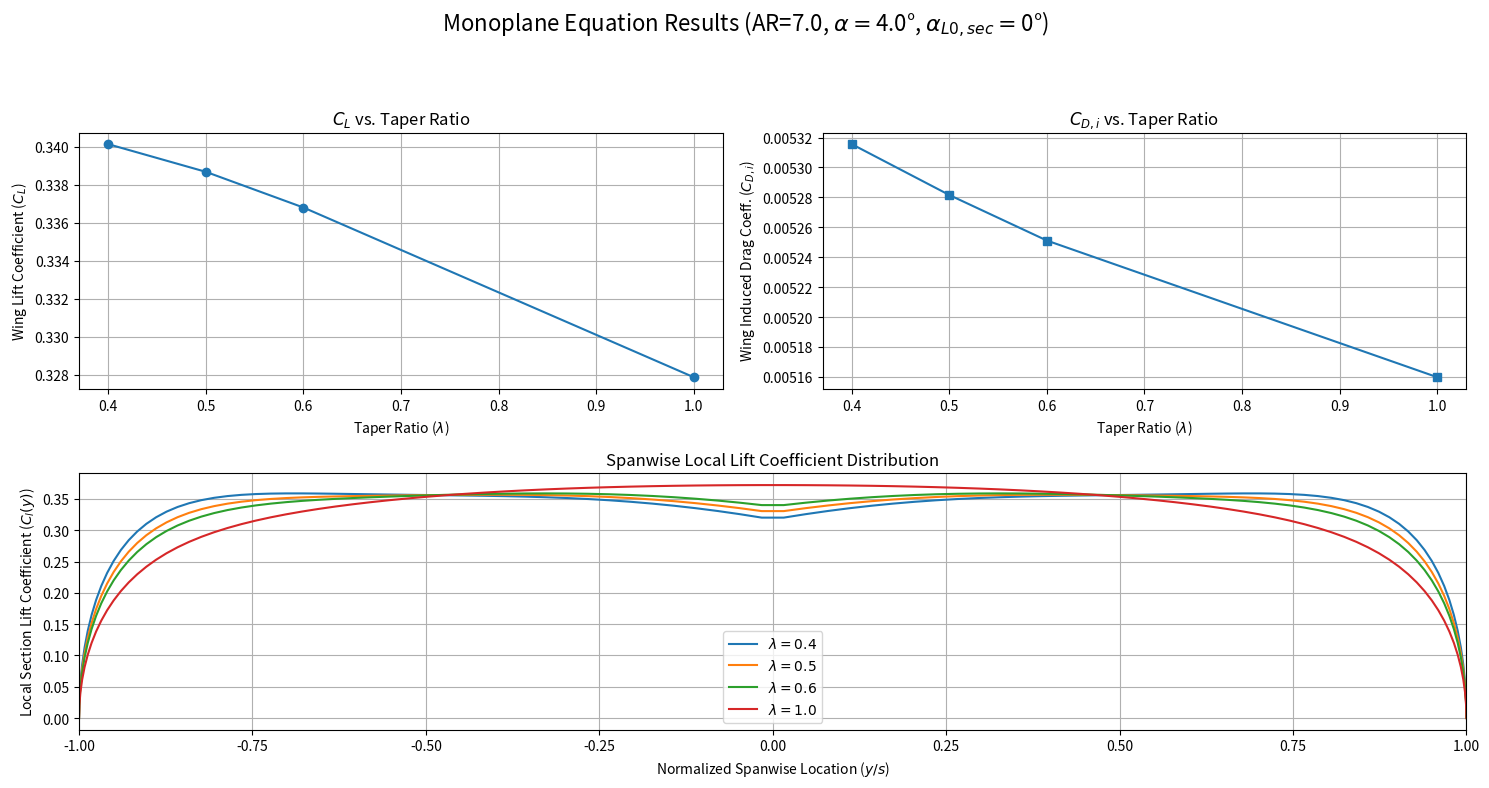

This figure's Python source:
import numpy as np
import matplotlib.pyplot as plt
import matplotlib.gridspec as gridspec # Subplot layout

# Functions
def calculate_wing_geometry(c_root, taper_ratio, AR):
    """Calculates basic wing geometry parameters."""
    c_tip = taper_ratio * c_root
    b = AR * c_root * (1 + taper_ratio) / 2.0
    s = b / 2.0 # semi-span
    S_wing = (c_root + c_tip) / 2.0 * b
    return c_tip, b, s, S_wing

def get_local_chord_and_mu(phi, c_root, taper_ratio, semi_span, section_lift_slope_a0):
    """Calculates local chord c and parameter mu."""
    
    local_chord = c_root * (1.0 - (1.0 - taper_ratio) * np.abs(np.cos(phi)))
    mu_phi = (local_chord * section_lift_slope_a0) / (8.0 * semi_span)
    return local_chord, mu_phi

def solve_for_An_coeffs(num_An_terms, collocation_phi_points, 
                        alpha_wing_rad, alpha_L0_section_rad, 
                        c_root, taper_ratio, semi_span, section_lift_slope_a0):
    """Solves for Fourier coefficients An w/ Monoplane Equation."""
    
    M = num_An_terms
    n_indices = np.array([2 * i - 1 for i in range(1, M + 1)]) # Odd indices

    matrix_coeffs = np.zeros((M, M))
    rhs_vector = np.zeros(M)

    for j in range(M):  # For each value phi
        phi_j = collocation_phi_points[j]
        _ , mu_j = get_local_chord_and_mu(phi_j, c_root, taper_ratio, 
                                          semi_span, section_lift_slope_a0)
        
        # Calculate mu side
        rhs_vector[j] = mu_j * (alpha_wing_rad - alpha_L0_section_rad) * np.sin(phi_j)

        # Calculate A_n side
        for k in range(M):
            n_k_val = n_indices[k]
            matrix_coeffs[j, k] = np.sin(n_k_val * phi_j) * (n_k_val * mu_j + np.sin(phi_j))
    
    # Solve the linear system
    An_vector = np.linalg.solve(matrix_coeffs, rhs_vector)
        
    return An_vector, n_indices

def calculate_finite_wing_coeffs(An_vector, n_indices, AR):
    """Calculates wing CL and CDi from An"""

    A1 = An_vector[0]
    CL_wing = A1 * np.pi * AR

    CDi_wing_sum_term = np.sum(n_indices * (An_vector**2))
    CDi_wing = np.pi * AR * CDi_wing_sum_term
    
    return CL_wing, CDi_wing

def get_spanwise_Cl_data(An_vector, n_indices, c_root, taper_ratio, semi_span, num_plot_points):
    """Calculates local section Cl for plotting. Returns y/s and Cl_local."""
    
    phi_for_plot = np.linspace(0, np.pi, num_plot_points)
    y_over_s_plot = -np.cos(phi_for_plot) 

    Gamma_norm_plot = np.zeros_like(phi_for_plot)
    for i in range(len(An_vector)):
        Gamma_norm_plot += An_vector[i] * np.sin(n_indices[i] * phi_for_plot)
            
    local_chord_plot = c_root * (1.0 - (1.0 - taper_ratio) * np.abs(np.cos(phi_for_plot)))
    
    Cl_local_plot = (8 * semi_span * Gamma_norm_plot) / local_chord_plot
    
    # Ensure Cl is zero at tips if Gamma_norm is zero
    Cl_local_plot[np.isclose(Gamma_norm_plot, 0.0)] = 0.0

    return y_over_s_plot, Cl_local_plot

# Main
def main():
    # Adjustable Input Parameters
    AR_input = 7.0                                     
    taper_ratios_input = np.array([0.4, 0.5, 0.6, 1.0]) 
    c_root_input = 1.0                                 
    section_lift_slope_a0_input = 2 * np.pi            
    num_An_terms_input = 4
    alpha_wing_deg_input = 4.0                         
    alpha_L0_section_deg_input = 0    
    num_plot_points = 100             

    alpha_wing_rad = np.deg2rad(alpha_wing_deg_input)
    alpha_L0_section_rad = np.deg2rad(alpha_L0_section_deg_input)

    calculated_CLs = []
    calculated_CDis = []
    spanwise_data_all_tapers = []

    print(f"VECTORRRRRR (OHHHHHH YEAAAAAHHHHH!!!!)")
    print(f"AR: {AR_input}, Root Chord: {c_root_input}, Section a0: {section_lift_slope_a0_input / np.pi:.2f}*pi")
    print(f"Alpha: {alpha_wing_deg_input} deg, Section alpha_L0: {alpha_L0_section_deg_input} deg")
    print(f"Number of A_n terms: {num_An_terms_input}")
    
    # Collocation points phi_j for solving A_n (M points in (0, pi/2])
    collocation_phi_points = np.array([j * np.pi / (2.0 * num_An_terms_input) 
                                       for j in range(1, num_An_terms_input + 1)])

    for current_taper_ratio in taper_ratios_input:
        
        _ , _ , semi_span_s, _ = calculate_wing_geometry(c_root_input, 
                                                          current_taper_ratio, 
                                                          AR_input)

        An_coeffs, n_indices_vals = solve_for_An_coeffs(num_An_terms_input, collocation_phi_points, 
                                                        alpha_wing_rad, alpha_L0_section_rad, 
                                                        c_root_input, current_taper_ratio, 
                                                        semi_span_s, section_lift_slope_a0_input)
        
        CL_wing, CDi_wing = calculate_finite_wing_coeffs(An_coeffs, n_indices_vals, AR_input)
        
        calculated_CLs.append(CL_wing)
        calculated_CDis.append(CDi_wing)
        
        y_s_plot_data, Cl_local_data = get_spanwise_Cl_data(
                                             An_coeffs, n_indices_vals,
                                             c_root_input, current_taper_ratio, semi_span_s,
                                             num_plot_points)
        spanwise_data_all_tapers.append((y_s_plot_data, Cl_local_data, current_taper_ratio))

    # Plotting
    fig = plt.figure(figsize=(15, 8))
    gs = gridspec.GridSpec(2, 2, figure=fig) # Create a 2x2 grid
    
    fig.suptitle(f"Monoplane Equation Results (AR={AR_input}, $\\alpha=${alpha_wing_deg_input}°, $\\alpha_{{L0,sec}}=${alpha_L0_section_deg_input}°)", fontsize=16)

    ax1 = fig.add_subplot(gs[0, 0]) # Top-left
    ax1.plot(taper_ratios_input, calculated_CLs, marker='o', linestyle='-')
    ax1.set_xlabel("Taper Ratio ($\lambda$)")
    ax1.set_ylabel("Wing Lift Coefficient ($C_L$)")
    ax1.set_title("$C_L$ vs. Taper Ratio")
    ax1.grid(True)

    ax2 = fig.add_subplot(gs[0, 1]) # Top-right
    ax2.plot(taper_ratios_input, calculated_CDis, marker='s', linestyle='-')
    ax2.set_xlabel("Taper Ratio ($\lambda$)")
    ax2.set_ylabel("Wing Induced Drag Coeff. ($C_{D,i}$)")
    ax2.set_title("$C_{D,i}$ vs. Taper Ratio")
    ax2.grid(True)

    ax3 = fig.add_subplot(gs[1, :]) # Bottom
    for y_s_data, Cl_data, lambda_val in spanwise_data_all_tapers:
        if y_s_data.size > 1 : 
             ax3.plot(y_s_data, Cl_data, label=f"$\lambda = {lambda_val:.1f}$")
    ax3.set_xlabel("Normalized Spanwise Location ($y/s$)")
    ax3.set_ylabel("Local Section Lift Coefficient ($C_l(y)$)")
    ax3.set_title("Spanwise Local Lift Coefficient Distribution")
    ax3.legend(loc='best')
    ax3.grid(True)
    ax3.set_xlim([-1, 1])

    plt.tight_layout(rect=[0, 0, 1, 0.93]) # Adjust layout, leave space for subtitle
    plt.show()

if __name__ == '__main__':
    main()
